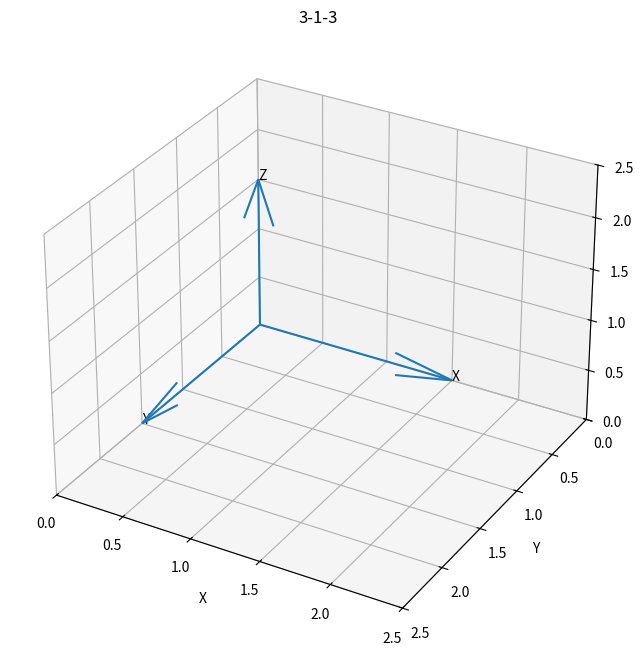

Here is the Python script that generated this plot: (Note: this script raises an exception after producing the figure.)
import matplotlib.pyplot as plt
import numpy as np
import math

#************  OUTPUT PLOT PROPERTIES  ********#
fig = plt.figure(figsize=(8,8))
ax = plt.axes(projection='3d')
ax.set_xlim([0,2.5])
ax.set_ylim([2.5,0])
ax.set_zlim([0,2.5])
ax.set_xlabel('X')
ax.set_ylabel('Y')
ax.set_zlabel('Z')
ax.set_title('3-1-3')

#***********   INERTIAL REFERENCE FRAME ********#
ax.quiver(0,0,0,1.5,0,0)
ax.quiver(0,0,0,0,1.5,0)
ax.quiver(0,0,0,0,0,1.5)
ax.text(1.5,0,0,'X')
ax.text(0,1.5,0,'Y')
ax.text(0,0,1.5,'Z')

#****** DEGRES TO RADIANS FUNCTION *******#
def degrees_to_radians(x):
    '''
    Converts degrees to radians since all operations in the math module are done in radians
    and the input of every trignometric function is in radians.
    '''
    return (x*math.pi)*(1/180)

#******  ROTATION MATRICES  ******#
def Cz(b):
    '''
    b=yaw angle.
    coordinate trasformation/rotation about z-axis.
    '''
    b = degrees_to_radians(b) #converting degrees to radians
    return np.array(
    [[math.cos(b), math.sin(b),0],
    [-math.sin(b), math.cos(b),0],
    [0,0,1]]
    )

def Cx(b):
    '''
    b=yaw angle.
    coordinate trasformation/rotation about z-axis.
    '''
    b = degrees_to_radians(b) #converting degrees to radians
    return np.array(
    [[1,0,0],
    [0,math.cos(b), math.sin(b)],
    [0,-math.sin(b), math.cos(b)]]
    )

#*********   ORIGIN & IDENTITY MATRIX  ********#
zeros=[0.0,0.0,0.0]
I=np.array([[1,0,0],[0,1,0],[0,0,1]])

#*********  INPUTS(EULER ANGLES & NUMBER OF SEQUENCES)  **********#
def inputs():
    print()
    global n, yaw_angle, pitch_angle, roll_angle
    yaw_angle=int(input('Yaw angle  i.e., Cz(c), Psi in degrees: '))
    print()
    pitch_angle=int(input('Pitch angle  i.e., Cy(b), Theta in degreees: '))
    print()
    roll_angle=int(input('Roll angle  i.e., Cx(a), Phi in degrees: '))
    print()

    n=int(input('Number of sequences? Ex two sequences implies 3-1-3-3-1-3. :'))

inputs()

global final_position
final_position=I
global _n
_n=10

i=0
while i<n:
    def _3(final_position):
        q=None
        for a in np.linspace(0,-yaw_angle,_n):
            frame=np.dot(Cz(a),final_position) #3

            q = ax.quiver(zeros,zeros,zeros,frame[0,:],frame[1,:],frame[2,:],color='r')
            q2 = ax.text(frame[0,0],frame[1,0],frame[2,0],'X')
            q3 = ax.text(frame[0,1],frame[1,1],frame[2,1],'Y')
            q4 = ax.text(frame[0,2],frame[1,2],frame[2,2],'Z')
            plt.pause(0.003)
            if q:
                q.remove()
                q2.remove()
                q3.remove()
                q4.remove()
        return frame,q

    final_position,q = _3(final_position)

    def _3_1(final_position):
        q=None
        for a in np.linspace(0,-pitch_angle,_n):
            frame=np.dot(Cx(a),final_position) #3

            q = ax.quiver(zeros,zeros,zeros,frame[0,:],frame[1,:],frame[2,:],color='g')
            q2 = ax.text(frame[0,0],frame[1,0],frame[2,0],'X')
            q3 = ax.text(frame[0,1],frame[1,1],frame[2,1],'Y')
            q4 = ax.text(frame[0,2],frame[1,2],frame[2,2],'Z')
            plt.pause(0.003)
            if q:
                q.remove()
                q2.remove()
                q3.remove()
                q4.remove()
        return frame

    final_position = _3_1(final_position)

    def _3_1_3(final_position):
        q=None
        for a in np.linspace(0,-roll_angle,_n):
            frame=np.dot(Cz(a),final_position) #3-2-1
            q = ax.quiver(zeros,zeros,zeros,frame[0,:],frame[1,:],frame[2,:],color='b')
            q2 = ax.text(frame[0,0],frame[1,0],frame[2,0],'X')
            q3 = ax.text(frame[0,1],frame[1,1],frame[2,1],'Y')
            q4 = ax.text(frame[0,2],frame[1,2],frame[2,2],'Z')
            plt.pause(0.003)
            if q:
                q.remove()
                q2.remove()
                q3.remove()
                q4.remove()
        q5 = ax.quiver(0,0,0,frame[0,2],frame[1,2],frame[2,2],color='b')
        if i==n-1:
            q = ax.quiver(zeros,zeros,zeros,frame[0,:],frame[1,:],frame[2,:],color='m')
            q2 = ax.text(frame[0,0],frame[1,0],frame[2,0],'X')
            q3 = ax.text(frame[0,1],frame[1,1],frame[2,1],'Y')
            q4 = ax.text(frame[0,2],frame[1,2],frame[2,2],'Z')
        return frame

    final_position = _3_1_3(final_position)

    i+=1

plt.show()  #if you want to see the final position of axes after rotation
print()
